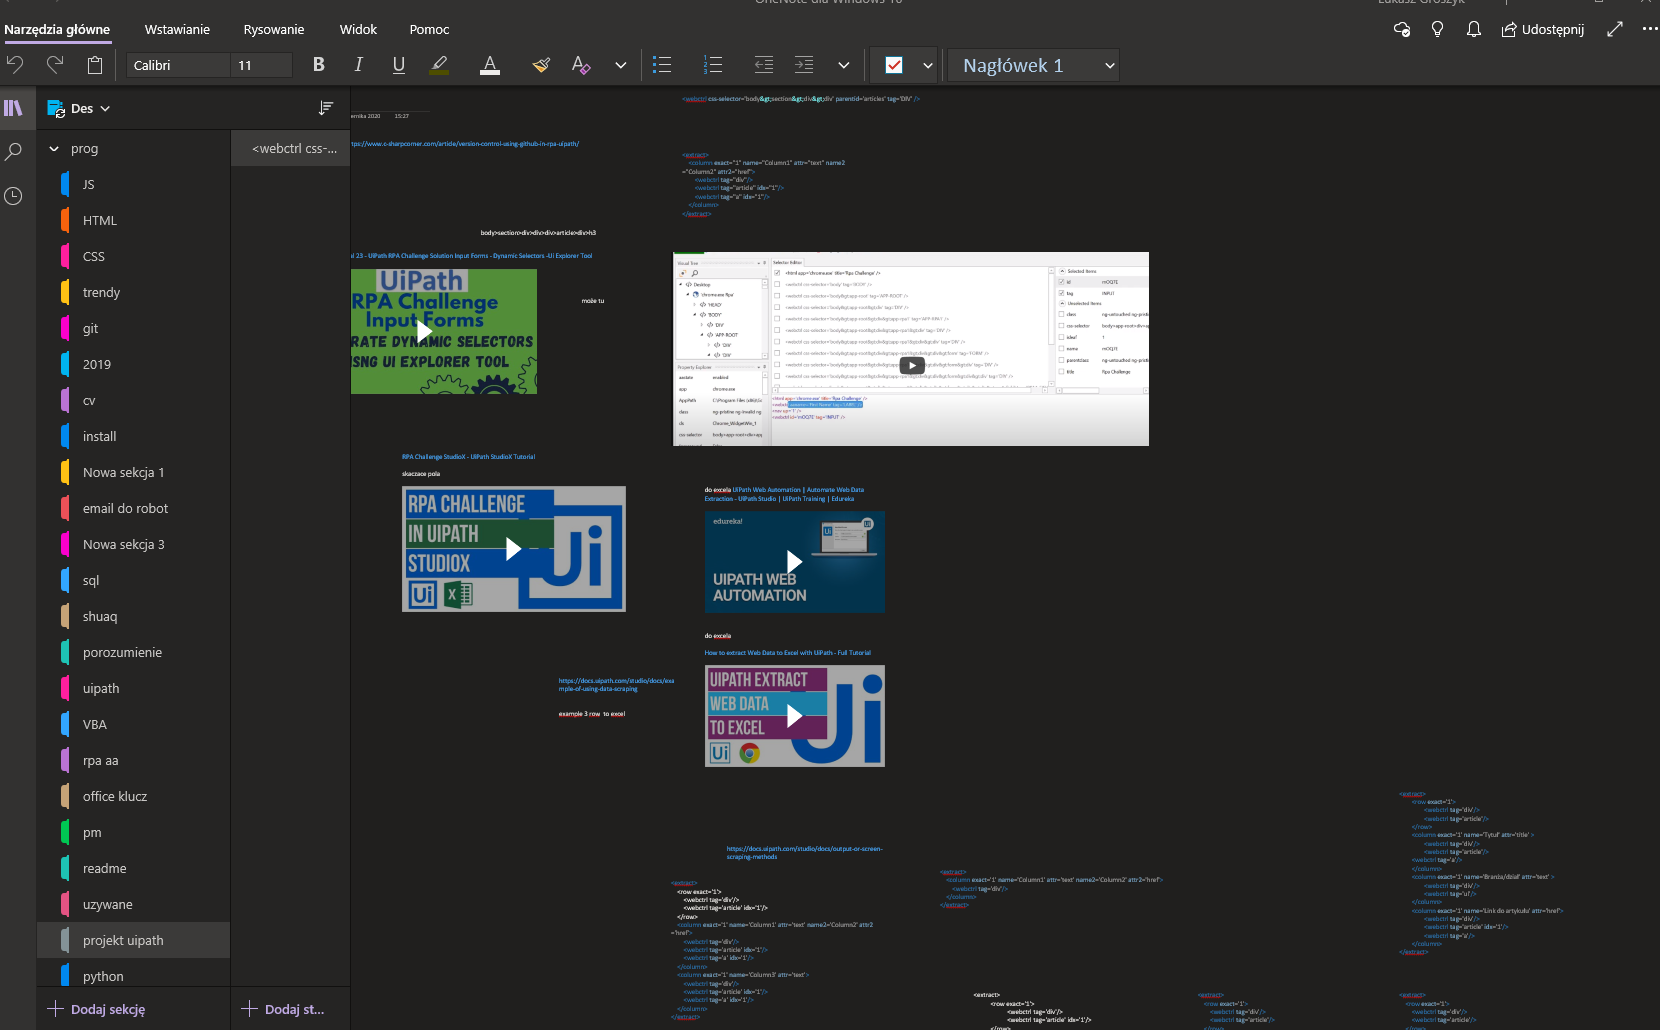
Workflow: Main

Step 1: Attach Browser 'Stronag   Page' in window 'Strona główna - RPA - powered by Betacom S.A.' (chrome.exe)

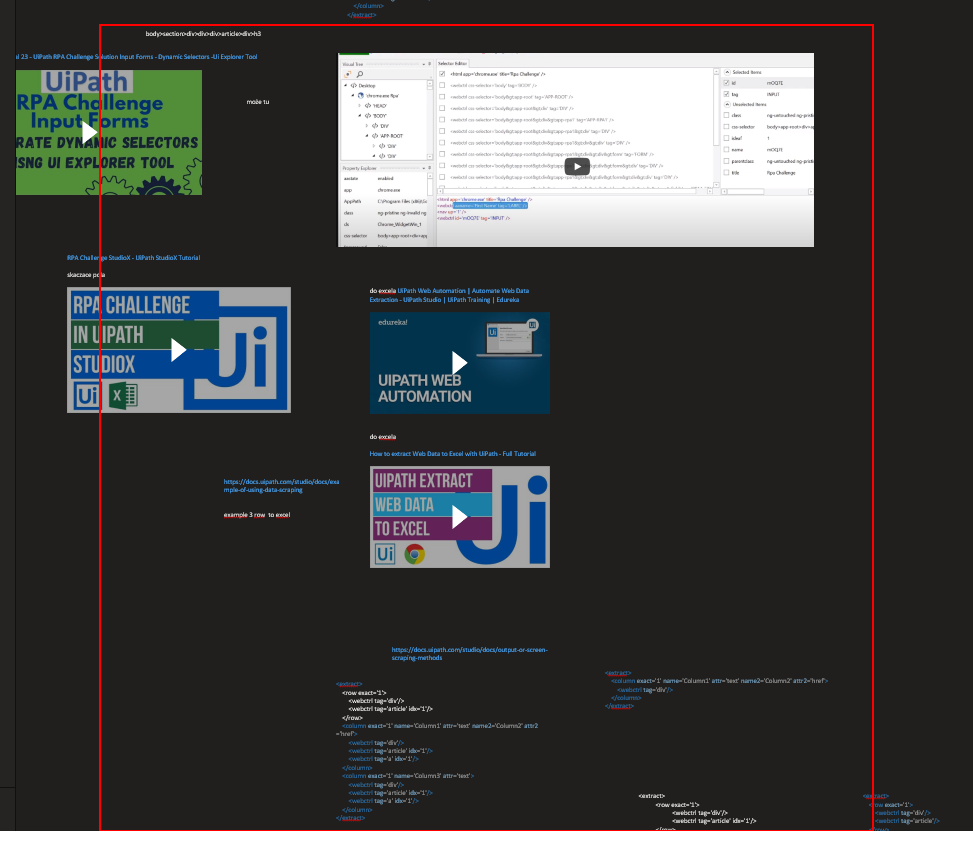
Step 2: get-text from the element